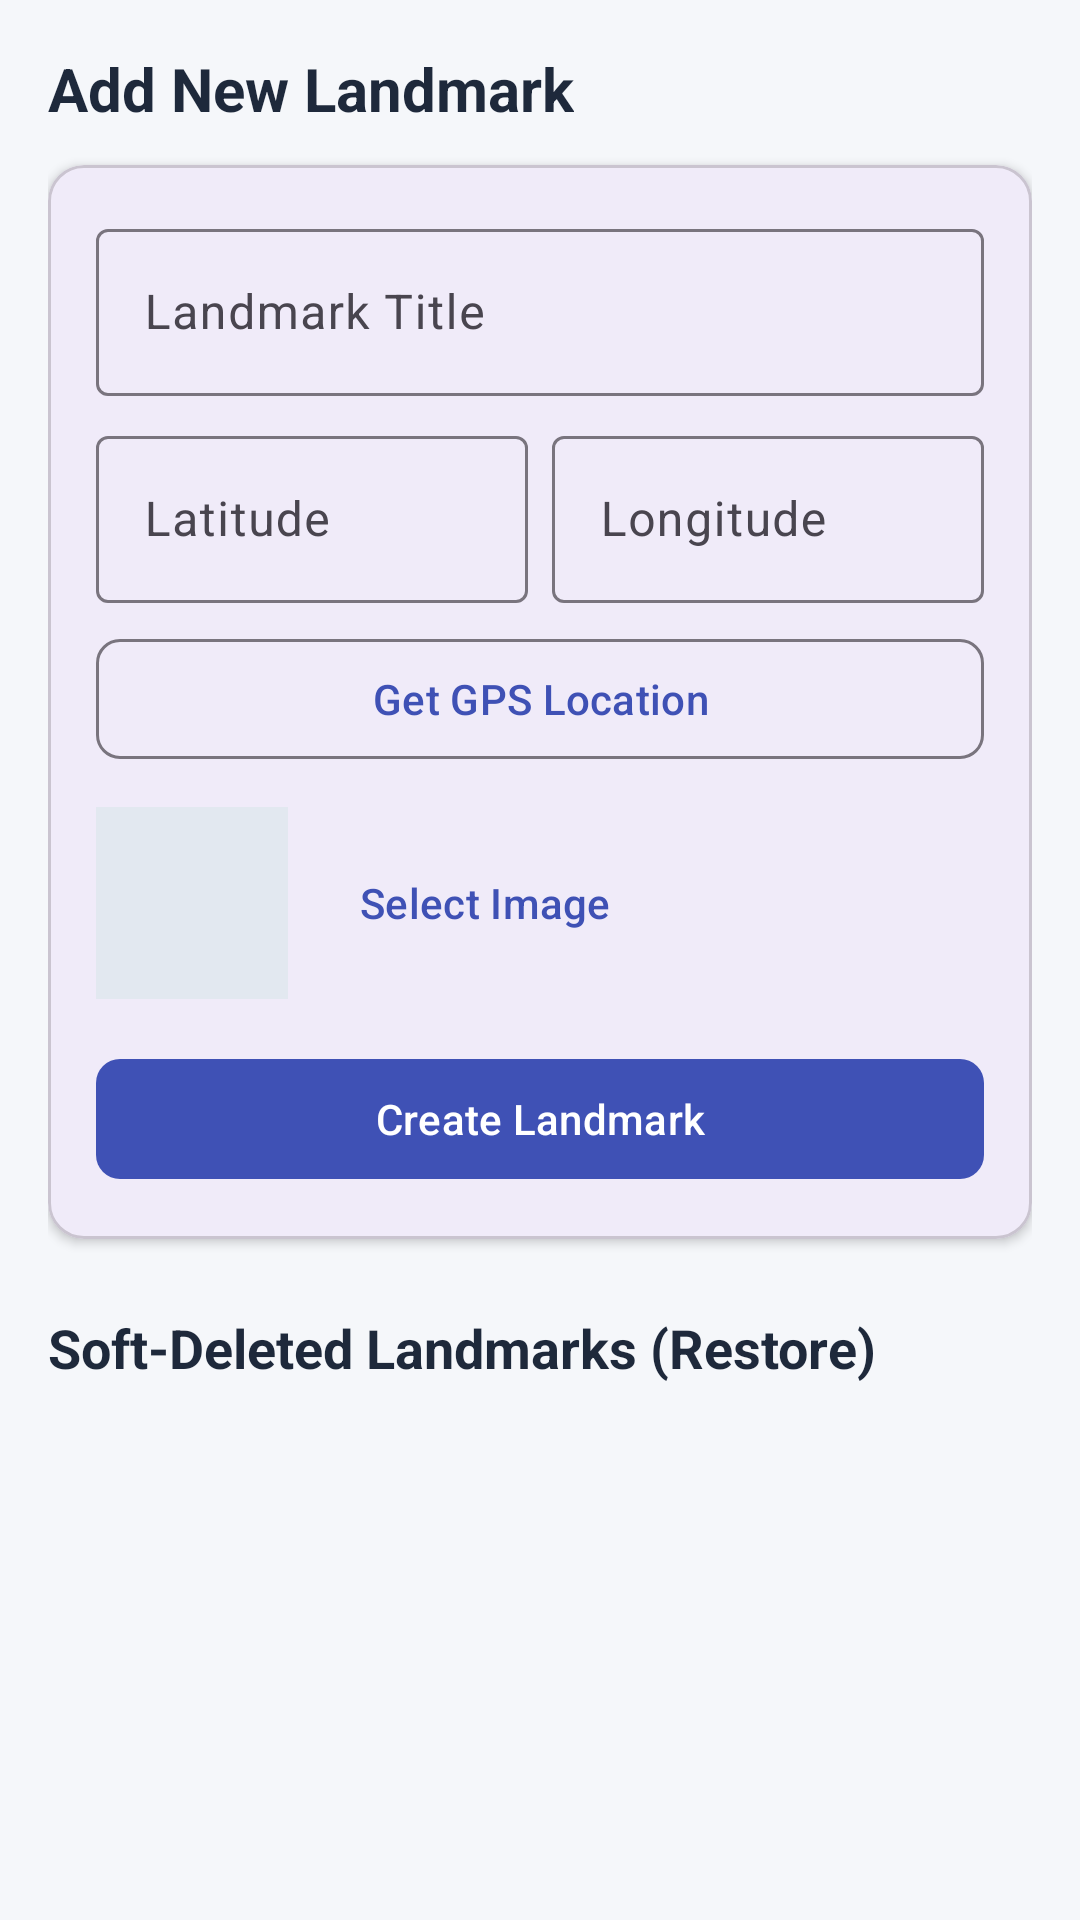

Here is an Android app screen rendered from its layout file. Give the layout XML and the strings, colors and styles it references.
<!-- AndroidManifest.xml: application theme Theme.SmartLandmarks -->
<!-- res/layout/fragment_add_view.xml -->
<?xml version="1.0" encoding="utf-8"?>
<androidx.core.widget.NestedScrollView xmlns:android="http://schemas.android.com/apk/res/android"
    xmlns:app="http://schemas.android.com/apk/res-auto"
    xmlns:tools="http://schemas.android.com/tools"
    android:layout_width="match_parent"
    android:layout_height="match_parent"
    android:fillViewport="true">

    <LinearLayout
        android:layout_width="match_parent"
        android:layout_height="wrap_content"
        android:orientation="vertical"
        android:padding="16dp">

        <TextView
            android:layout_width="wrap_content"
            android:layout_height="wrap_content"
            android:text="Add New Landmark"
            android:textColor="@color/text_primary"
            android:textSize="20sp"
            android:textStyle="bold" />

        
        <com.google.android.material.card.MaterialCardView
            android:layout_width="match_parent"
            android:layout_height="wrap_content"
            android:layout_marginTop="12dp"
            app:cardCornerRadius="12dp"
            app:cardElevation="2dp">

            <LinearLayout
                android:layout_width="match_parent"
                android:layout_height="wrap_content"
                android:orientation="vertical"
                android:padding="16dp">

                <com.google.android.material.textfield.TextInputLayout
                    style="@style/Widget.Material3.TextInputLayout.OutlinedBox"
                    android:layout_width="match_parent"
                    android:layout_height="wrap_content"
                    android:hint="Landmark Title">

                    <com.google.android.material.textfield.TextInputEditText
                        android:id="@+id/etTitle"
                        android:layout_width="match_parent"
                        android:layout_height="wrap_content"
                        android:inputType="textCapWords" />
                </com.google.android.material.textfield.TextInputLayout>

                <LinearLayout
                    android:layout_width="match_parent"
                    android:layout_height="wrap_content"
                    android:layout_marginTop="8dp"
                    android:orientation="horizontal">

                    <com.google.android.material.textfield.TextInputLayout
                        style="@style/Widget.Material3.TextInputLayout.OutlinedBox"
                        android:layout_width="0dp"
                        android:layout_height="wrap_content"
                        android:layout_marginEnd="4dp"
                        android:layout_weight="1"
                        android:hint="Latitude">

                        <com.google.android.material.textfield.TextInputEditText
                            android:id="@+id/etLat"
                            android:layout_width="match_parent"
                            android:layout_height="wrap_content"
                            android:inputType="numberSigned|numberDecimal" />
                    </com.google.android.material.textfield.TextInputLayout>

                    <com.google.android.material.textfield.TextInputLayout
                        style="@style/Widget.Material3.TextInputLayout.OutlinedBox"
                        android:layout_width="0dp"
                        android:layout_height="wrap_content"
                        android:layout_marginStart="4dp"
                        android:layout_weight="1"
                        android:hint="Longitude">

                        <com.google.android.material.textfield.TextInputEditText
                            android:id="@+id/etLon"
                            android:layout_width="match_parent"
                            android:layout_height="wrap_content"
                            android:inputType="numberSigned|numberDecimal" />
                    </com.google.android.material.textfield.TextInputLayout>

                </LinearLayout>

                <com.google.android.material.button.MaterialButton
                    android:id="@+id/btnFetchLocation"
                    style="@style/Widget.Material3.Button.OutlinedButton"
                    android:layout_width="match_parent"
                    android:layout_height="wrap_content"
                    android:layout_marginTop="8dp"
                    android:text="@string/action_get_location"
                    app:cornerRadius="8dp" />

                
                <LinearLayout
                    android:layout_width="match_parent"
                    android:layout_height="wrap_content"
                    android:layout_marginTop="12dp"
                    android:gravity="center_vertical"
                    android:orientation="horizontal">

                    <ImageView
                        android:id="@+id/imgPreview"
                        android:layout_width="64dp"
                        android:layout_height="64dp"
                        android:background="#E2E8F0"
                        android:scaleType="centerCrop"
                        android:src="@drawable/ic_add_view"
                        tools:ignore="ContentDescription" />

                    <com.google.android.material.button.MaterialButton
                        android:id="@+id/btnSelectImage"
                        style="@style/Widget.Material3.Button.TextButton"
                        android:layout_width="wrap_content"
                        android:layout_height="wrap_content"
                        android:layout_marginStart="12dp"
                        android:text="Select Image" />
                </LinearLayout>

                <com.google.android.material.button.MaterialButton
                    android:id="@+id/btnCreateLandmark"
                    android:layout_width="match_parent"
                    android:layout_height="wrap_content"
                    android:layout_marginTop="16dp"
                    android:text="@string/action_add"
                    app:cornerRadius="8dp" />

            </LinearLayout>

        </com.google.android.material.card.MaterialCardView>

        
        <TextView
            android:layout_width="wrap_content"
            android:layout_height="wrap_content"
            android:layout_marginTop="24dp"
            android:text="Soft-Deleted Landmarks (Restore)"
            android:textColor="@color/text_primary"
            android:textSize="18sp"
            android:textStyle="bold" />

        <TextView
            android:id="@+id/txtNoDeleted"
            android:layout_width="match_parent"
            android:layout_height="wrap_content"
            android:layout_marginTop="12dp"
            android:text="No soft-deleted landmarks available."
            android:textColor="@color/text_secondary"
            android:visibility="gone" />

        <androidx.recyclerview.widget.RecyclerView
            android:id="@+id/recyclerViewDeleted"
            android:layout_width="match_parent"
            android:layout_height="wrap_content"
            android:layout_marginTop="8dp"
            android:nestedScrollingEnabled="false"
            tools:listitem="@layout/item_deleted_landmark" />

    </LinearLayout>

</androidx.core.widget.NestedScrollView>
<!-- res/layout/item_deleted_landmark.xml (included above) -->
<?xml version="1.0" encoding="utf-8"?>
<com.google.android.material.card.MaterialCardView xmlns:android="http://schemas.android.com/apk/res/android"
    xmlns:app="http://schemas.android.com/apk/res-auto"
    xmlns:tools="http://schemas.android.com/tools"
    android:layout_width="match_parent"
    android:layout_height="wrap_content"
    android:layout_marginVertical="4dp"
    app:cardCornerRadius="8dp"
    app:cardElevation="1dp">

    <LinearLayout
        android:layout_width="match_parent"
        android:layout_height="wrap_content"
        android:gravity="center_vertical"
        android:orientation="horizontal"
        android:padding="12dp">

        <LinearLayout
            android:layout_width="0dp"
            android:layout_height="wrap_content"
            android:layout_weight="1"
            android:orientation="vertical">

            <TextView
                android:id="@+id/txtTitle"
                android:layout_width="wrap_content"
                android:layout_height="wrap_content"
                android:textColor="@color/text_primary"
                android:textSize="15sp"
                android:textStyle="bold"
                tools:text="Deleted Landmark Title" />

            <TextView
                android:id="@+id/txtCoords"
                android:layout_width="wrap_content"
                android:layout_height="wrap_content"
                android:layout_marginTop="2dp"
                android:textColor="@color/text_secondary"
                android:textSize="12sp"
                tools:text="Lat: 23.75, Lon: 90.39" />
        </LinearLayout>

        <com.google.android.material.button.MaterialButton
            android:id="@+id/btnRestore"
            style="@style/Widget.Material3.Button.OutlinedButton"
            android:layout_width="wrap_content"
            android:layout_height="wrap_content"
            android:text="@string/action_restore"
            android:textColor="@color/score_high"
            app:cornerRadius="8dp"
            app:strokeColor="@color/score_high" />

    </LinearLayout>

</com.google.android.material.card.MaterialCardView>
<!-- resources referenced by this layout -->
<resources>
  <color name="score_high">#10B981</color>
  <color name="text_primary">#1E293B</color>
  <color name="text_secondary">#64748B</color>
  <string name="action_add">Create Landmark</string>
  <string name="action_get_location">Get GPS Location</string>
  <string name="action_restore">Restore</string>
  <style name="Theme.SmartLandmarks" parent="Theme.Material3.DayNight.NoActionBar">
          <item name="colorPrimary">@color/primary</item>
          <item name="colorPrimaryDark">@color/primary_dark</item>
          <item name="colorAccent">@color/accent</item>
          <item name="android:windowBackground">@color/background</item>
      </style>
  <color name="primary">#3F51B5</color>
  <color name="primary_dark">#303F9F</color>
  <color name="accent">#FF4081</color>
  <color name="background">#F5F7FA</color>
</resources>
